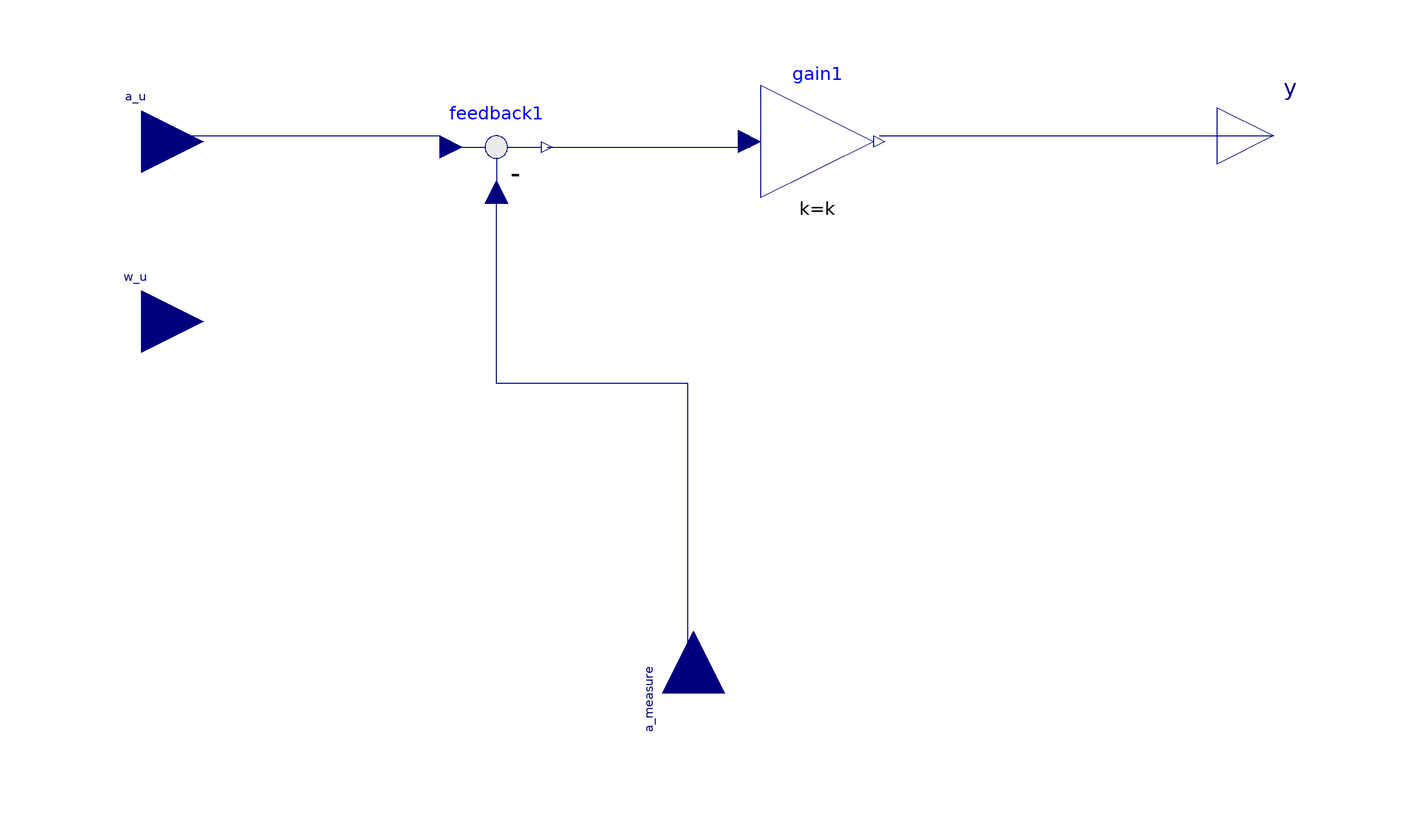

This picture is the connection diagram that the Modelica source below describes through its graphical annotations.

model ACS_P
        parameter Real k = 1.0 "gain";
        Modelica.Blocks.Math.Gain gain1[3](each k = k) annotation(Placement(visible = true, transformation(extent = {{9, -11}, {29, 9}}, rotation = 0)));
        Modelica.Blocks.Interfaces.RealOutput y[3] annotation(Placement(visible = true, transformation(origin = {100, 0}, extent = {{-10, -10}, {10, 10}}, rotation = 0), iconTransformation(origin = {100, 0}, extent = {{-10, -10}, {10, 10}}, rotation = 0)));
        Modelica.Blocks.Math.Feedback feedback1[3] annotation(Placement(visible = true, transformation(origin = {-38, -2}, extent = {{-10, -10}, {10, 10}}, rotation = 0)));
        Modelica.Blocks.Interfaces.RealInput w_u[3] annotation(Placement(visible = true, transformation(origin = {-101, -33}, extent = {{-11, -11}, {11, 11}}, rotation = 0), iconTransformation(origin = {-98, -52}, extent = {{-20, -20}, {20, 20}}, rotation = 0)));
        Modelica.Blocks.Interfaces.RealInput a_measure[3] annotation(Placement(visible = true, transformation(origin = {-3, -99}, extent = {{-11, -11}, {11, 11}}, rotation = 90), iconTransformation(origin = {0, -100}, extent = {{-20, -20}, {20, 20}}, rotation = 90)));
        Modelica.Blocks.Interfaces.RealInput a_u[3] annotation(Placement(visible = true, transformation(origin = {-101, -1}, extent = {{-11, -11}, {11, 11}}, rotation = 0), iconTransformation(origin = {-98, 0}, extent = {{-20, -20}, {20, 20}}, rotation = 0)));
      equation
        connect(a_measure, feedback1.u2) annotation(Line(points = {{-2, -98}, {-4, -98}, {-4, -44}, {-38, -44}, {-38, -10}, {-38, -10}}, color = {0, 0, 127}));
        connect(gain1.y, y) annotation(Line(points = {{30, 0}, {94, 0}, {94, 0}, {100, 0}}, color = {0, 0, 127}));
        connect(feedback1.y, gain1.u) annotation(Line(points = {{-29, -2}, {7, -2}, {7, -1}}, color = {0, 0, 127}));
        connect(a_u, feedback1.u1) annotation(Line(points = {{-100, 0}, {-48, 0}, {-48, -2}, {-46, -2}}, color = {0, 0, 127}));
        annotation(error(y(flags = 2)), Icon(graphics = {Rectangle(fillColor = {255, 255, 255}, fillPattern = FillPattern.Solid, extent = {{-86.39, 85.40000000000001}, {93.6909, -86.0637}}, origin = {1.22, 1.55}), Text(textString = "ACS", extent = {{-80.75, 56.53}, {80.75, -56.53}}, origin = {0.44, 3.43})}), experiment(StopTime = 1, StartTime = 0));
      end ACS_P;